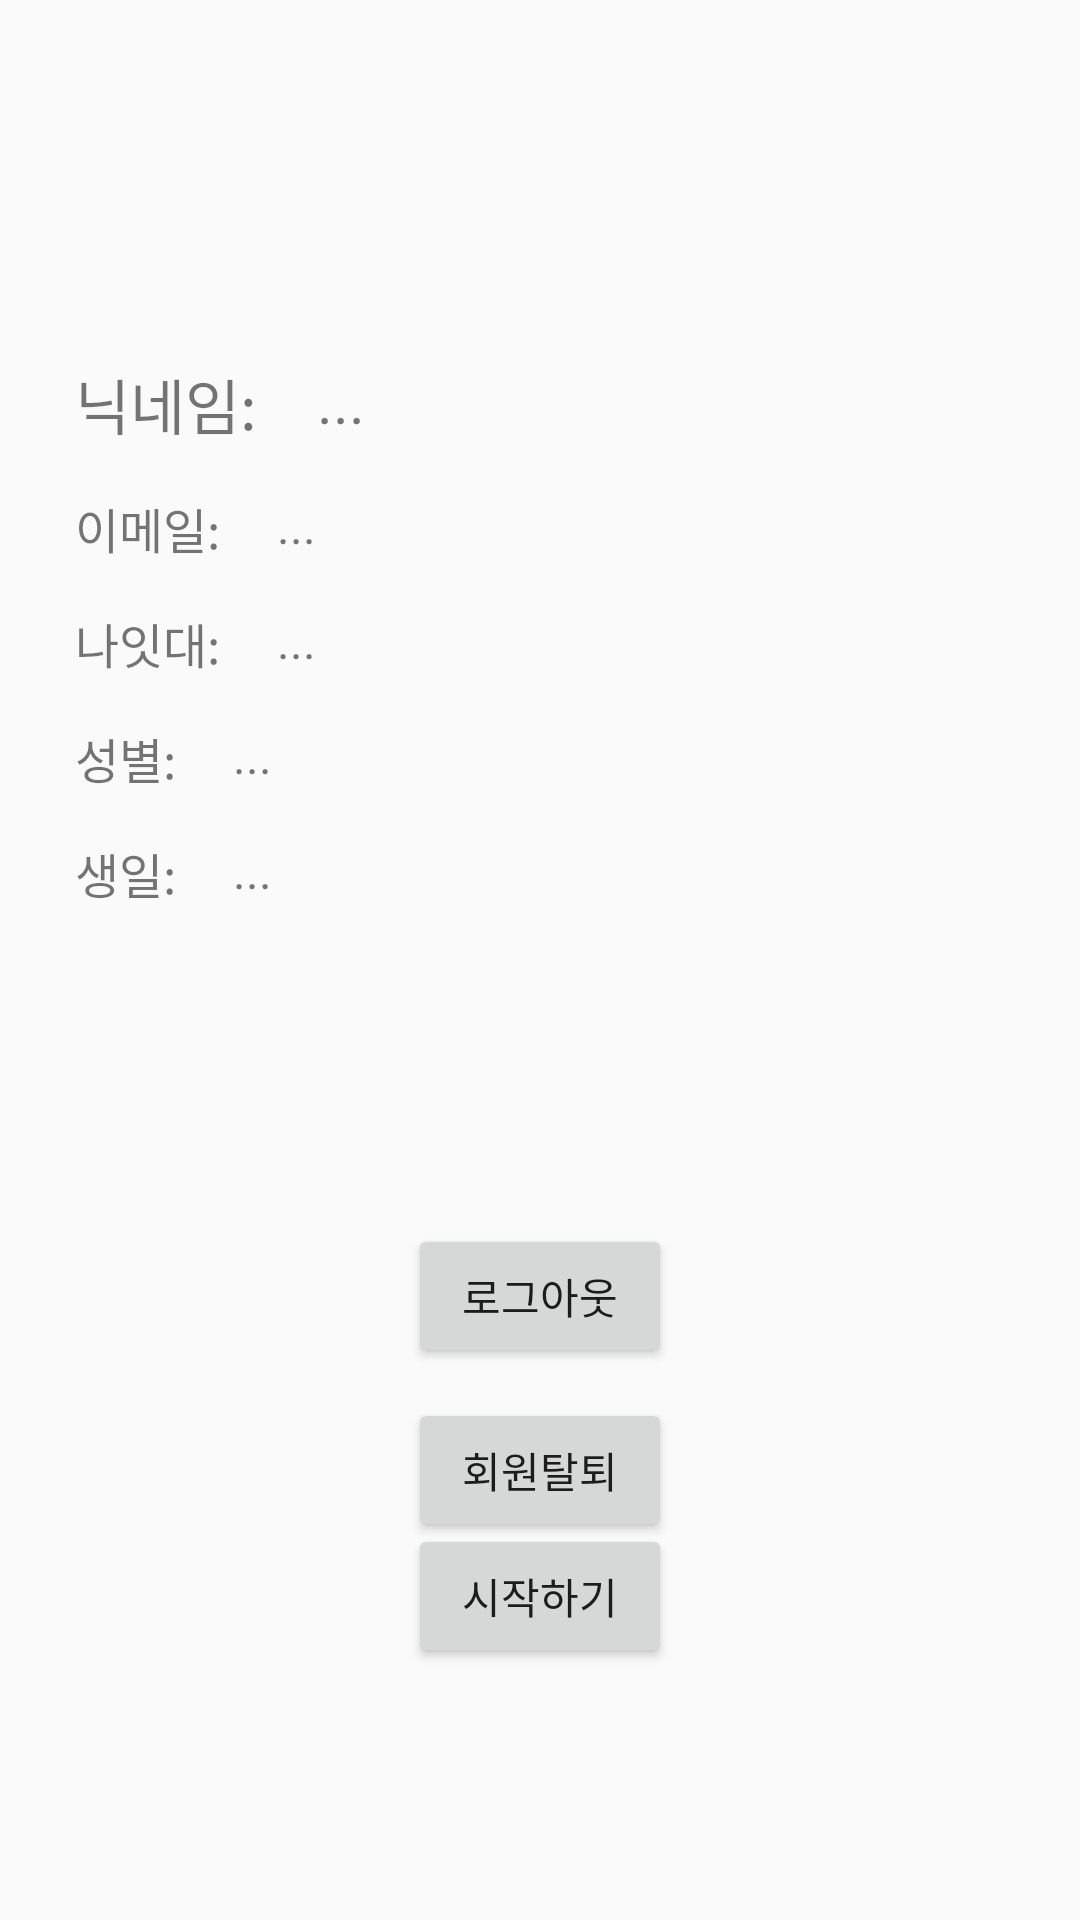

Layout XML and referenced resources for this Android screen:
<!-- AndroidManifest.xml: activity theme AppTheme.NoActionBar -->
<!-- res/layout/activity_loginmain.xml -->
<?xml version="1.0" encoding="utf-8"?>
<androidx.constraintlayout.widget.ConstraintLayout xmlns:android="http://schemas.android.com/apk/res/android"
    xmlns:app="http://schemas.android.com/apk/res-auto"
    xmlns:tools="http://schemas.android.com/tools"
    android:layout_width="match_parent"
    android:layout_height="match_parent"
    tools:context=".LoginMainActivity">


    <ImageView
        android:id="@+id/ivProfile"
        android:layout_width="100dp"
        android:layout_height="100dp"
        android:layout_marginTop="10dp"
        app:layout_constraintLeft_toLeftOf="parent"
        app:layout_constraintRight_toRightOf="parent"
        app:layout_constraintTop_toTopOf="parent"/>

    <TextView
        android:id="@+id/textView"
        android:layout_width="wrap_content"
        android:layout_height="wrap_content"
        android:layout_marginLeft="25dp"
        android:layout_marginTop="10dp"
        android:textSize="20sp"
        android:text="닉네임: "
        app:layout_constraintLeft_toLeftOf="parent"
        app:layout_constraintTop_toBottomOf="@+id/ivProfile"/>

    <TextView
        android:id="@+id/tvNickname"
        android:layout_width="wrap_content"
        android:layout_height="wrap_content"
        android:layout_marginStart="15dp"
        android:textSize="20sp"
        android:text="..."
        app:layout_constraintStart_toEndOf="@+id/textView"
        app:layout_constraintTop_toTopOf="@+id/textView" />

    <TextView
        android:id="@+id/textView2"
        android:layout_width="wrap_content"
        android:layout_height="wrap_content"
        android:layout_marginLeft="25dp"
        android:layout_marginTop="15dp"
        android:textSize="16sp"
        android:text="이메일: "
        app:layout_constraintLeft_toLeftOf="parent"
        app:layout_constraintTop_toBottomOf="@+id/textView"/>

    <TextView
        android:id="@+id/tvEmail"
        android:layout_width="wrap_content"
        android:layout_height="wrap_content"
        android:layout_marginStart="15dp"
        android:textSize="16sp"
        android:text="..."
        app:layout_constraintStart_toEndOf="@+id/textView2"
        app:layout_constraintTop_toTopOf="@+id/textView2" />

    <TextView
        android:id="@+id/textView3"
        android:layout_width="wrap_content"
        android:layout_height="wrap_content"
        android:layout_marginLeft="25dp"
        android:layout_marginTop="15dp"
        android:textSize="16sp"
        android:text="나잇대: "
        app:layout_constraintLeft_toLeftOf="parent"
        app:layout_constraintTop_toBottomOf="@+id/textView2" />

    <TextView
        android:id="@+id/tvAgeRange"
        android:layout_width="wrap_content"
        android:layout_height="wrap_content"
        android:layout_marginStart="15dp"
        android:textSize="16sp"
        android:text="..."
        app:layout_constraintStart_toEndOf="@+id/textView3"
        app:layout_constraintTop_toTopOf="@+id/textView3" />

    <TextView
        android:id="@+id/textView4"
        android:layout_width="wrap_content"
        android:layout_height="wrap_content"
        android:layout_marginLeft="25dp"
        android:layout_marginTop="15dp"
        android:textSize="16sp"
        android:text="성별: "
        app:layout_constraintLeft_toLeftOf="parent"
        app:layout_constraintTop_toBottomOf="@+id/textView3" />

    <TextView
        android:id="@+id/tvGender"
        android:layout_width="wrap_content"
        android:layout_height="wrap_content"
        android:layout_marginStart="15dp"
        android:textSize="16sp"
        android:text="..."
        app:layout_constraintStart_toEndOf="@+id/textView4"
        app:layout_constraintTop_toTopOf="@+id/textView4" />

    <TextView
        android:id="@+id/textView5"
        android:layout_width="wrap_content"
        android:layout_height="wrap_content"
        android:layout_marginLeft="25dp"
        android:layout_marginTop="15dp"
        android:textSize="16sp"
        android:text="생일: "
        app:layout_constraintLeft_toLeftOf="parent"
        app:layout_constraintTop_toBottomOf="@+id/textView4" />

    <TextView
        android:id="@+id/tvBirthday"
        android:layout_width="wrap_content"
        android:layout_height="wrap_content"
        android:layout_marginStart="15dp"
        android:textSize="16sp"
        android:text="..."
        app:layout_constraintStart_toEndOf="@+id/textView5"
        app:layout_constraintTop_toTopOf="@+id/textView5" />

    <Button
        android:id="@+id/btnLogout"
        android:layout_width="wrap_content"
        android:layout_height="wrap_content"
        android:layout_marginBottom="100dp"
        android:text="로그아웃"
        app:layout_constraintLeft_toLeftOf="parent"
        app:layout_constraintRight_toRightOf="parent"
        app:layout_constraintBottom_toBottomOf="@+id/btn"/>

    <Button
        android:id="@+id/btnSignout"
        android:layout_width="wrap_content"
        android:layout_height="wrap_content"
        android:layout_marginTop="10dp"
        android:text="회원탈퇴"
        app:layout_constraintLeft_toLeftOf="parent"
        app:layout_constraintRight_toRightOf="parent"
        app:layout_constraintTop_toBottomOf="@+id/btnLogout"/>

    <Button
        android:id="@+id/btn"
        android:layout_width="wrap_content"
        android:layout_height="wrap_content"
        android:layout_marginBottom="100dp"
        android:text="시작하기"
        android:layout_marginTop="10dp"
        app:layout_constraintLeft_toLeftOf="parent"
        app:layout_constraintRight_toRightOf="parent"
        app:layout_constraintBottom_toBottomOf="parent"
        android:onClick="clickBtn"
        app:layout_constraintTop_toBottomOf="@+id/btnSignout"/>


</androidx.constraintlayout.widget.ConstraintLayout>
<!-- resources referenced by this layout -->
<resources>
  <style name="AppTheme.NoActionBar" parent="Theme.AppCompat.Light.NoActionBar">
          <item name="colorPrimary">@color/colorPrimary</item>
          <item name="colorPrimaryDark">@color/colorPrimaryDark</item>
          <item name="colorAccent">@color/colorAccent</item>
  
          
          <item name="android:statusBarColor" tools:targetApi="lollipop">#cccccc</item>
  
      </style>
  <!-- not gathered from this repository: default colours our renderer supplied (Android Studio template values) -->
  <color name="colorPrimary">#FF6200EE</color>
  <color name="colorPrimaryDark">#FF3700B3</color>
  <color name="colorAccent">#FF03DAC5</color>
</resources>
